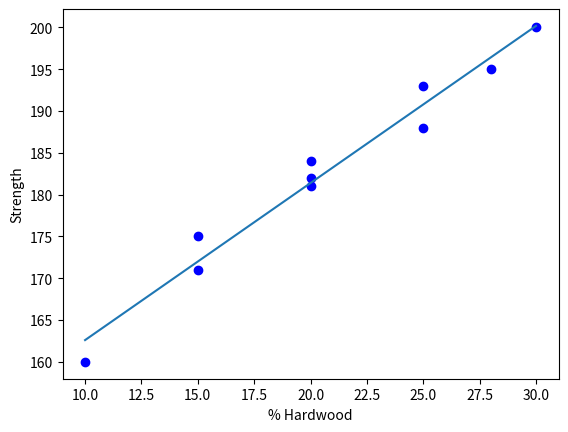

Here is the Python script that generated this plot:
# -*- coding: utf-8 -*-
"""
Created on Fri Oct 20 09:38:53 2017

@author: redwi
"""
from scipy import stats
import numpy as np
import matplotlib.pyplot as plt
import seaborn as sns
import math
from scipy.stats import t
alpha = 0.05
x = [[1,10], [1,15], [1,15], [1,20], [1,20], [1,20], [1,25], [1,25], [1,28],[1,30]]
y = [[160], [171], [175], [182], [184], [181],[188], [193], [195], [200]]

     #Blocking matrix multiplication
xTx = np.matmul(np.transpose(x) , x)
#print('x transpose times x\n', xTx)
inv_xTx = np.linalg.inv(xTx)
print('Inverse x transpose times x\n', inv_xTx)
xTy = np.matmul(np.transpose(x), y)
#print('x transpose times y\n', (xTy))
bHat = np.matmul(inv_xTx, xTy)
n = len(y)
length = len(bHat)
k = length-1
p = length
#printing and preparing for any number of variables

print('The least Square fit is y = ', bHat[0], ' + ')
for i in range(1, k):
    print(bHat[i],'* x',i,' + ')
print(bHat[k],'* x',k)

print('ANOVA')
#Significance of Regression
#SSE
yTy = np.matmul(np.transpose(y), y)
bTxT = np.matmul(np.transpose(bHat), np.transpose(x))
bTxTy = np.matmul(bTxT, y)
SSE = yTy - bTxTy
print('SSE = ', SSE)
#SSR

ysqrd = ((sum(sum(var) for var in y))**2)/n
print(ysqrd)
SSR = bTxTy - ysqrd
#print(bTxTy, '-', ysqrd)
print('SSR = ', SSR)
#SST
SST = yTy-ysqrd
print('SST = ', SST)

MSR = SSR/k
MSE = SSE /(n-k-1)
print('MSR = ', MSR)
print( 'MSE = ', MSE)
f0 = MSR/MSE
Rsqrd = SSR/SST

print('f0 = ', f0)
print('R^2 = ', Rsqrd)

#Comfidence intervals
dof = n-p
sigma_sqrd = (SSE/dof)
#print('sigma hat =' , sigma_sqrd)
a = 1
CI_lower = bHat[a] - abs(t.ppf(alpha/2,dof))*math.sqrt(sigma_sqrd*inv_xTx[a][a])
CI_upper = bHat[a] + abs(t.ppf(alpha/2,dof))*math.sqrt(sigma_sqrd*inv_xTx[a][a])
#print('cjj = ', inv_xTx[a][a])
#print(math.sqrt(sigma_sqrd*inv_xTx[a][a]))
print('CI interval', CI_lower, CI_upper)
#Lengths of matrix
yBar = np.mean(y)
xShape = np.shape(x)

#predicted y values
yHat =[]
residuals = []
x1 = []
x2= []

#getting all the data out of the matrix
for row in range(xShape[0]):
    predicted_y = bHat[0]*x[row][0] + bHat[1]*x[row][1]
    yHat.append(predicted_y)
    resid = y[row] - predicted_y
    resid_float = float(resid)
    residuals.append(resid_float)
    x1.append(x[row][1])

plt.plot(x1,y, 'bo')
plt.plot(x1, bHat[0]+bHat[1]*x1)
plt.ylabel('Strength')
plt.xlabel('% Hardwood')
#plt.plot(x1, residuals, 'bo')
#plt.axhline(0, color='black')



